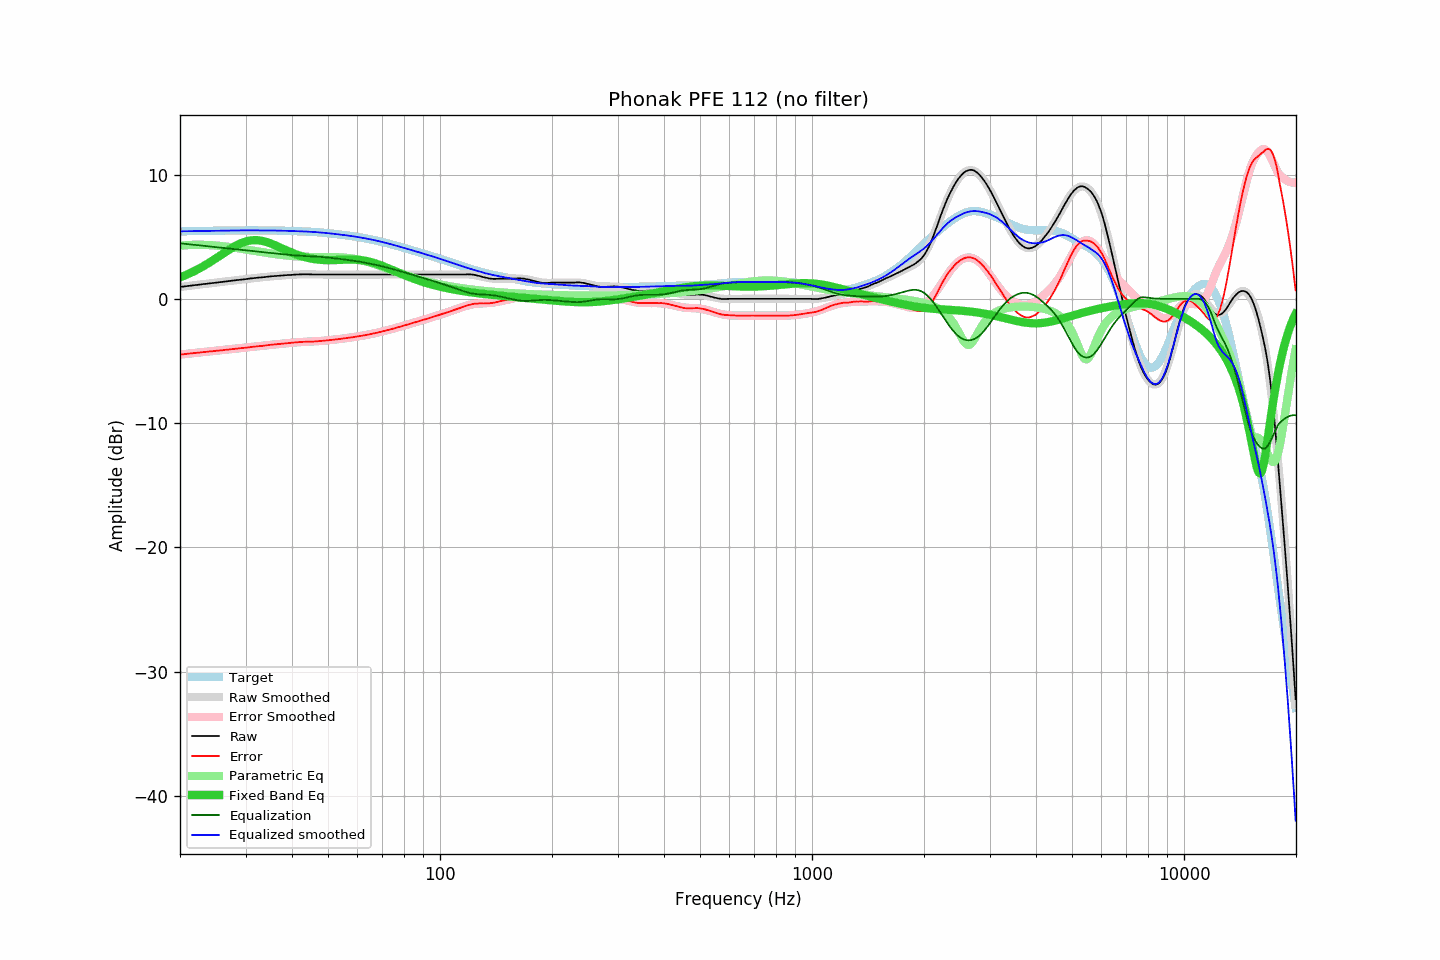

Values plotted in this chart, from the file beside it:
frequency, raw, error, smoothed, error_smoothed, equalization, parametric_eq, equalized_raw, equalized_smoothed, target
20.00, 0.96, -4.48, 0.96, -4.48, 4.48, 1.73, 5.44, 5.44, 5.44
20.20, 0.98, -4.46, 0.98, -4.46, 4.46, 1.78, 5.45, 5.44, 5.44
20.40, 0.99, -4.45, 1.00, -4.45, 4.45, 1.83, 5.44, 5.45, 5.45
20.61, 1.01, -4.44, 1.01, -4.44, 4.44, 1.89, 5.45, 5.45, 5.45
20.81, 1.03, -4.42, 1.03, -4.42, 4.42, 1.94, 5.45, 5.45, 5.45
21.02, 1.04, -4.41, 1.04, -4.41, 4.41, 2.00, 5.45, 5.45, 5.45
21.23, 1.06, -4.39, 1.06, -4.40, 4.40, 2.06, 5.46, 5.45, 5.45
21.44, 1.07, -4.38, 1.07, -4.38, 4.38, 2.12, 5.45, 5.46, 5.46
21.66, 1.09, -4.37, 1.09, -4.37, 4.37, 2.18, 5.46, 5.46, 5.46
21.87, 1.10, -4.36, 1.10, -4.36, 4.36, 2.25, 5.46, 5.46, 5.46
22.09, 1.12, -4.34, 1.12, -4.34, 4.34, 2.31, 5.46, 5.46, 5.46
22.31, 1.13, -4.33, 1.14, -4.33, 4.33, 2.38, 5.46, 5.46, 5.47
22.54, 1.15, -4.32, 1.15, -4.32, 4.32, 2.45, 5.47, 5.47, 5.47
22.76, 1.16, -4.31, 1.17, -4.30, 4.30, 2.52, 5.46, 5.47, 5.47
22.99, 1.18, -4.29, 1.18, -4.29, 4.29, 2.59, 5.47, 5.47, 5.47
23.22, 1.20, -4.27, 1.20, -4.28, 4.28, 2.67, 5.48, 5.47, 5.47
23.45, 1.21, -4.26, 1.21, -4.26, 4.26, 2.75, 5.47, 5.47, 5.47
23.69, 1.23, -4.25, 1.23, -4.25, 4.25, 2.82, 5.48, 5.48, 5.48
23.92, 1.24, -4.24, 1.24, -4.24, 4.24, 2.90, 5.48, 5.48, 5.48
24.16, 1.26, -4.22, 1.26, -4.22, 4.22, 2.98, 5.48, 5.48, 5.48
24.40, 1.27, -4.21, 1.27, -4.21, 4.21, 3.07, 5.48, 5.48, 5.48
24.65, 1.29, -4.20, 1.29, -4.20, 4.20, 3.15, 5.49, 5.49, 5.49
24.89, 1.30, -4.19, 1.30, -4.18, 4.18, 3.23, 5.49, 5.49, 5.49
25.14, 1.32, -4.17, 1.32, -4.17, 4.17, 3.32, 5.49, 5.49, 5.49
25.39, 1.33, -4.16, 1.34, -4.16, 4.16, 3.40, 5.49, 5.49, 5.49
25.65, 1.35, -4.14, 1.35, -4.14, 4.14, 3.49, 5.50, 5.49, 5.50
25.91, 1.36, -4.14, 1.37, -4.13, 4.13, 3.58, 5.49, 5.50, 5.50
26.16, 1.38, -4.12, 1.38, -4.12, 4.12, 3.66, 5.50, 5.50, 5.50
26.43, 1.40, -4.10, 1.40, -4.10, 4.10, 3.75, 5.50, 5.50, 5.50
26.69, 1.41, -4.09, 1.41, -4.09, 4.09, 3.83, 5.50, 5.50, 5.50
26.96, 1.43, -4.07, 1.43, -4.08, 4.08, 3.92, 5.51, 5.51, 5.51
27.23, 1.44, -4.07, 1.45, -4.06, 4.06, 4.00, 5.50, 5.51, 5.51
27.50, 1.46, -4.05, 1.46, -4.05, 4.05, 4.08, 5.51, 5.51, 5.51
27.77, 1.48, -4.03, 1.48, -4.03, 4.03, 4.15, 5.51, 5.51, 5.51
28.05, 1.49, -4.02, 1.49, -4.02, 4.02, 4.23, 5.51, 5.51, 5.51
28.33, 1.51, -4.00, 1.51, -4.00, 4.00, 4.30, 5.52, 5.51, 5.51
28.62, 1.52, -3.99, 1.52, -3.99, 3.99, 4.37, 5.51, 5.51, 5.51
28.90, 1.54, -3.97, 1.54, -3.98, 3.98, 4.43, 5.52, 5.51, 5.51
29.19, 1.55, -3.96, 1.55, -3.96, 3.96, 4.49, 5.51, 5.51, 5.52
29.48, 1.56, -3.95, 1.57, -3.95, 3.95, 4.54, 5.51, 5.52, 5.52
29.78, 1.58, -3.94, 1.58, -3.93, 3.93, 4.58, 5.51, 5.52, 5.52
30.08, 1.59, -3.93, 1.60, -3.92, 3.92, 4.63, 5.51, 5.52, 5.52
30.38, 1.61, -3.91, 1.61, -3.90, 3.90, 4.66, 5.51, 5.52, 5.52
30.68, 1.63, -3.89, 1.63, -3.89, 3.89, 4.69, 5.52, 5.52, 5.52
30.99, 1.65, -3.87, 1.64, -3.87, 3.87, 4.71, 5.53, 5.52, 5.52
31.30, 1.66, -3.86, 1.66, -3.86, 3.86, 4.72, 5.52, 5.52, 5.52
31.61, 1.67, -3.85, 1.67, -3.85, 3.85, 4.73, 5.52, 5.52, 5.52
31.93, 1.69, -3.83, 1.69, -3.83, 3.83, 4.73, 5.52, 5.52, 5.52
32.24, 1.70, -3.81, 1.70, -3.82, 3.82, 4.73, 5.52, 5.52, 5.52
32.57, 1.71, -3.80, 1.71, -3.80, 3.80, 4.71, 5.51, 5.52, 5.52
32.89, 1.72, -3.79, 1.73, -3.79, 3.79, 4.70, 5.51, 5.51, 5.52
33.22, 1.73, -3.78, 1.74, -3.77, 3.77, 4.67, 5.50, 5.51, 5.51
33.55, 1.75, -3.76, 1.75, -3.76, 3.76, 4.64, 5.51, 5.51, 5.51
33.89, 1.76, -3.75, 1.77, -3.74, 3.74, 4.61, 5.51, 5.51, 5.51
34.23, 1.78, -3.73, 1.78, -3.73, 3.73, 4.57, 5.51, 5.51, 5.51
34.57, 1.79, -3.72, 1.79, -3.72, 3.72, 4.53, 5.51, 5.51, 5.51
34.92, 1.81, -3.70, 1.80, -3.70, 3.70, 4.48, 5.51, 5.51, 5.51
35.27, 1.82, -3.69, 1.82, -3.69, 3.69, 4.43, 5.51, 5.51, 5.51
35.62, 1.83, -3.67, 1.83, -3.68, 3.68, 4.38, 5.51, 5.50, 5.51
35.97, 1.84, -3.66, 1.84, -3.66, 3.66, 4.32, 5.50, 5.50, 5.50
... 635 more rows
